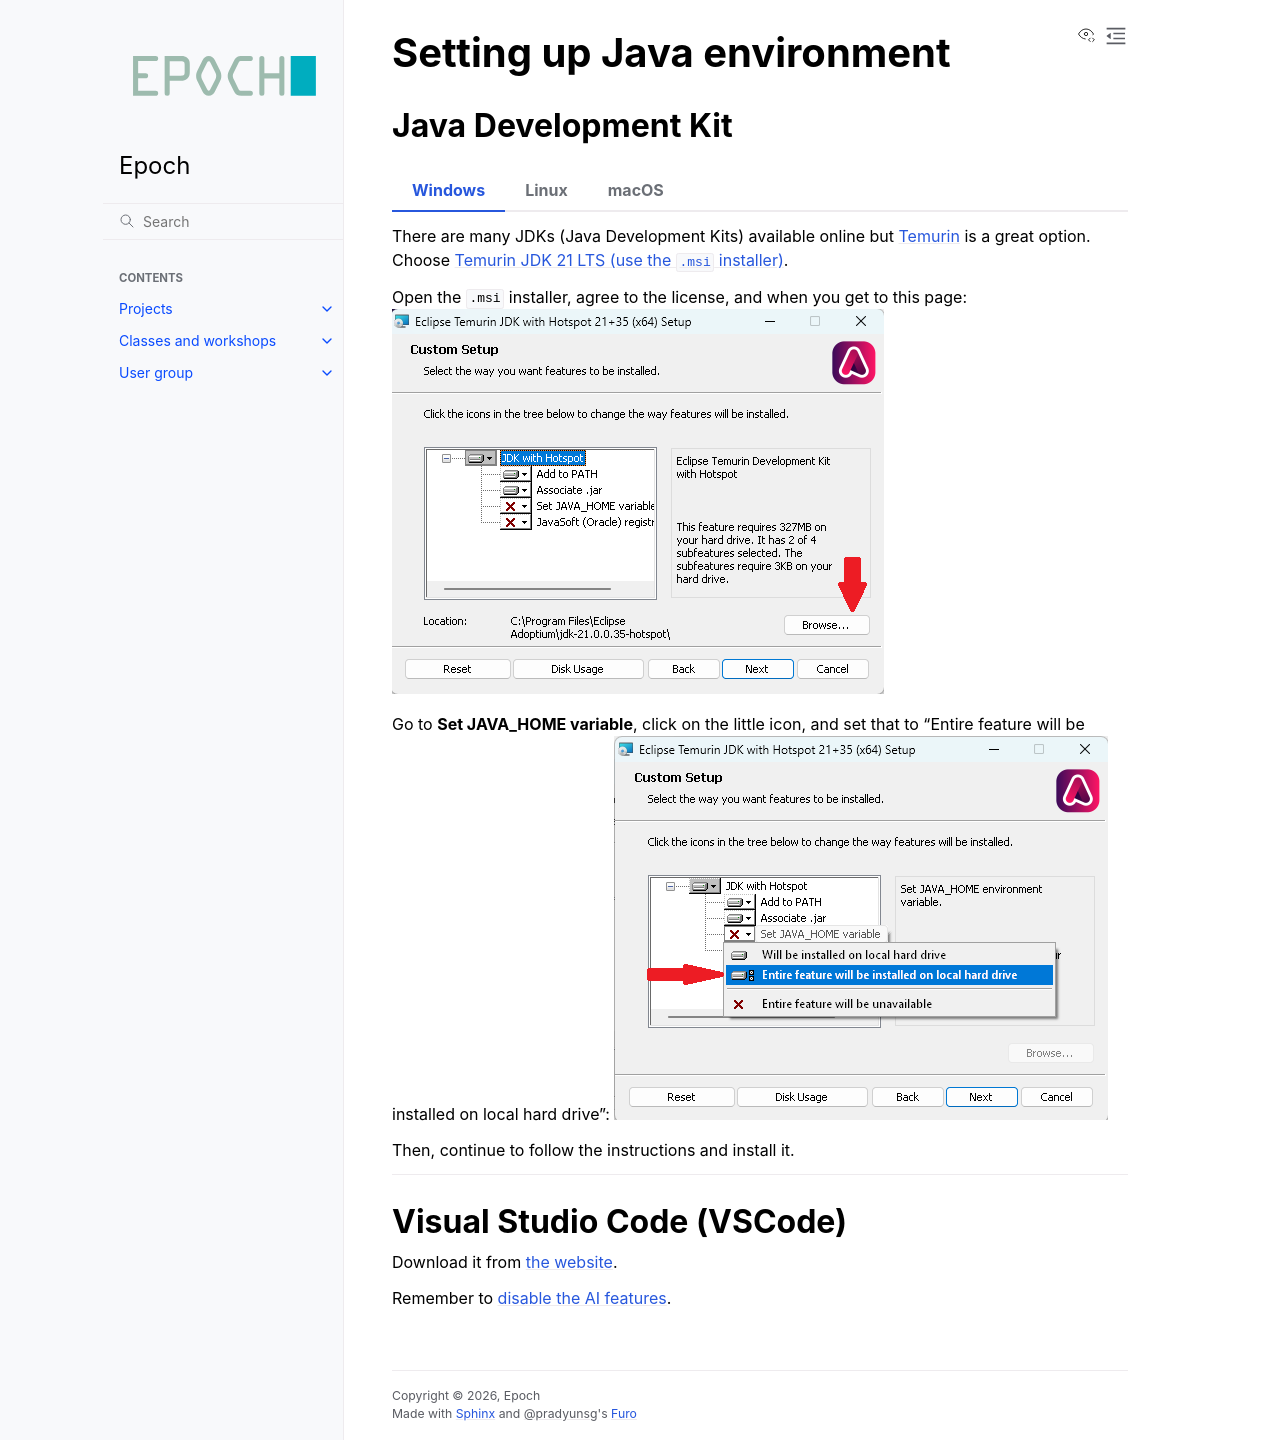

repository: epochml/epochml.github.io · page: classes-workshops/intro-java/setup.html · generator: sphinx

# Setting up Java environment

## Java Development Kit

::::{tab-set}
:sync-group: os

:::{tab-item} Windows
:sync: win

There are many JDKs (Java Development Kits) available online but [Temurin](https://adoptium.net/) is a great option. Choose [Temurin JDK 21 LTS (use the `.msi` installer)](https://adoptium.net/temurin/releases/?package=jdk&version=21&os=windows&arch=x64).

Open the `.msi` installer, agree to the license, and when you get to this page:
![Setup](image.png)

Go to **Set JAVA_HOME variable**, click on the little icon, and set that to "Entire feature will be installed on local hard drive":
![Setup with popup](image-1.png)

Then, continue to follow the instructions and install it.
:::

:::{tab-item} Linux
:sync: linux

Your distribution should have a JDK available to download. If you're on Debian, Ubuntu, Mint, or some other `apt`-based distribution, you can install the system-recommended JDK using
```bash
sudo apt install default-jdk
```

If you're on openSUSE:
```bash
sudo zypper in java-21-openjdk java-21-openjdk-devel
```

Ask an upperclassman if you need help
:::

:::{tab-item} macOS
:sync: macos

There are many JDKs (Java Development Kits) available online but [Temurin](https://adoptium.net/) is a great option. Choose [Temurin JDK 21 LTS (use the `.pkg` installer)](https://adoptium.net/temurin/releases/?package=jdk&version=21&os=mac&arch=any).
:::

::::

## Visual Studio Code (VSCode)

Download it from [the website](https://code.visualstudio.com/).

Remember to [disable the AI features](disable-ai.md).
